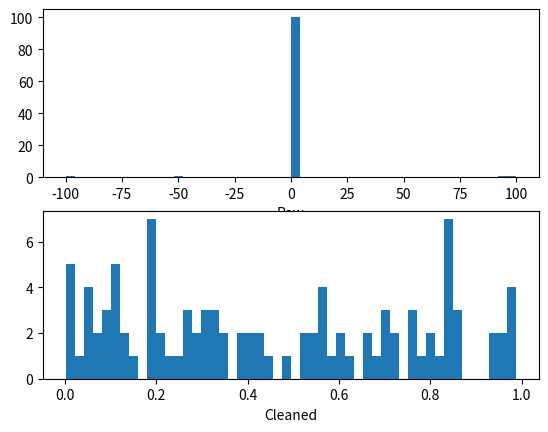

This figure's Python source:
'''
Created on Jul 29, 2017
DataSet Source: https://archive.ics.uci.edu/ml/machine-learning-databases/breast-cancer-wisconsin/

pd.set_option('display.max_rows', 1000)

[redacted]

[redacted]
'''
import pandas as pd
import matplotlib.pyplot as plt
import numpy as np

def is_outlier(points, threshold=3.5):
    """
    Returns a boolean array with True if points are outliers and
    False
    otherwise.
    Data points with a modified z-score greater than this
    # value will be classified as outliers.
    """
# transform into vector
    if len(points.shape) == 1:
        points = points[:,None]
# compute median value
        median = np.median(points, axis=0)
# compute diff sums along the axis
        diff = np.sum((points - median)**2, axis=-1)
        diff = np.sqrt(diff)
# compute MAD
        med_abs_deviation = np.median(diff)
# compute modified Z-score
# http://www.itl.nist.gov/div898/handbook/eda/section4/eda43.htm#Iglewicz
        modified_z_score = 0.6745 * diff / med_abs_deviation
# return a mask for each outlier
        return modified_z_score > threshold
# Random data
x = np.random.random(100)
# histogram buckets
buckets = 50
# Add in a few outliers
x = np.r_[x, -49, 95, 100, -100]

# Keep valid data points
# Note here that
# "~" is logical NOT on boolean numpy arrays
filtered = x[~is_outlier(x)]
# plot histograms
plt.figure()
plt.subplot(211)
plt.hist(x, buckets)
plt.xlabel('Raw')
plt.subplot(212)
plt.hist(filtered, buckets)
plt.xlabel('Cleaned')
plt.show()
